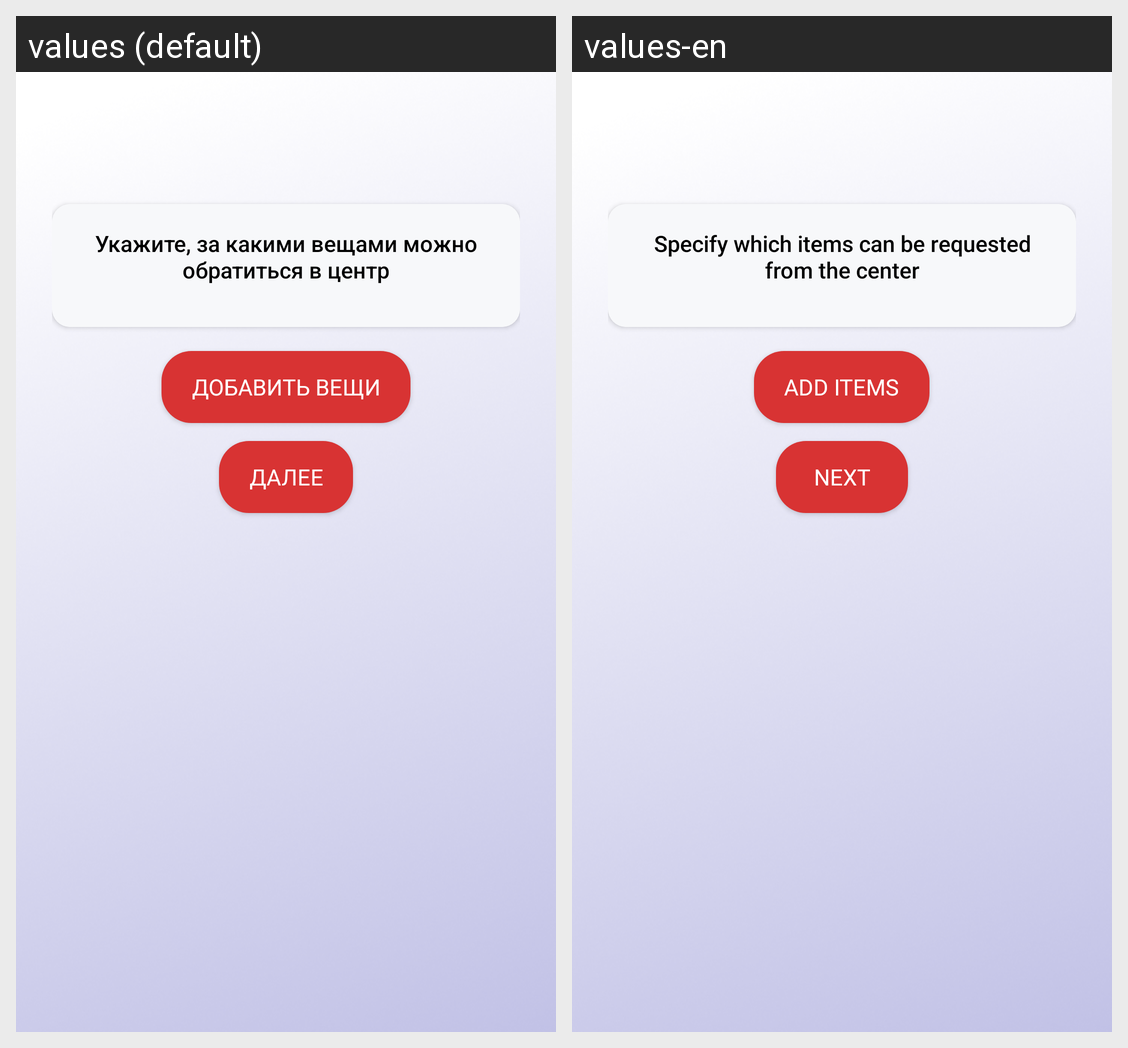

Translations of the strings shown on this Android screen, per locale in the grid:
Android screen res/layout/activity_center_list.xml rendered under 2 locales, left to right: values (default), values-en. Device: Nexus 5 (rendered at 1080×1920; each locale shown at half size, 540×960, under a caption strip naming it); theme Theme.AppCompat.Light.
Strings drawn on this screen, with the default value and each locale's value (text and hints the layout hard-codes, and strings that could not be matched under every locale, appear in the picture but are not listed):

activity_center_list1
  values: Укажите, за какими вещами можно обратиться в центр
  values-en: Specify which items can be requested from the center

addthings
  values: Добавить вещи
  values-en: Add items

next
  values: Далее
  values-en: Next
